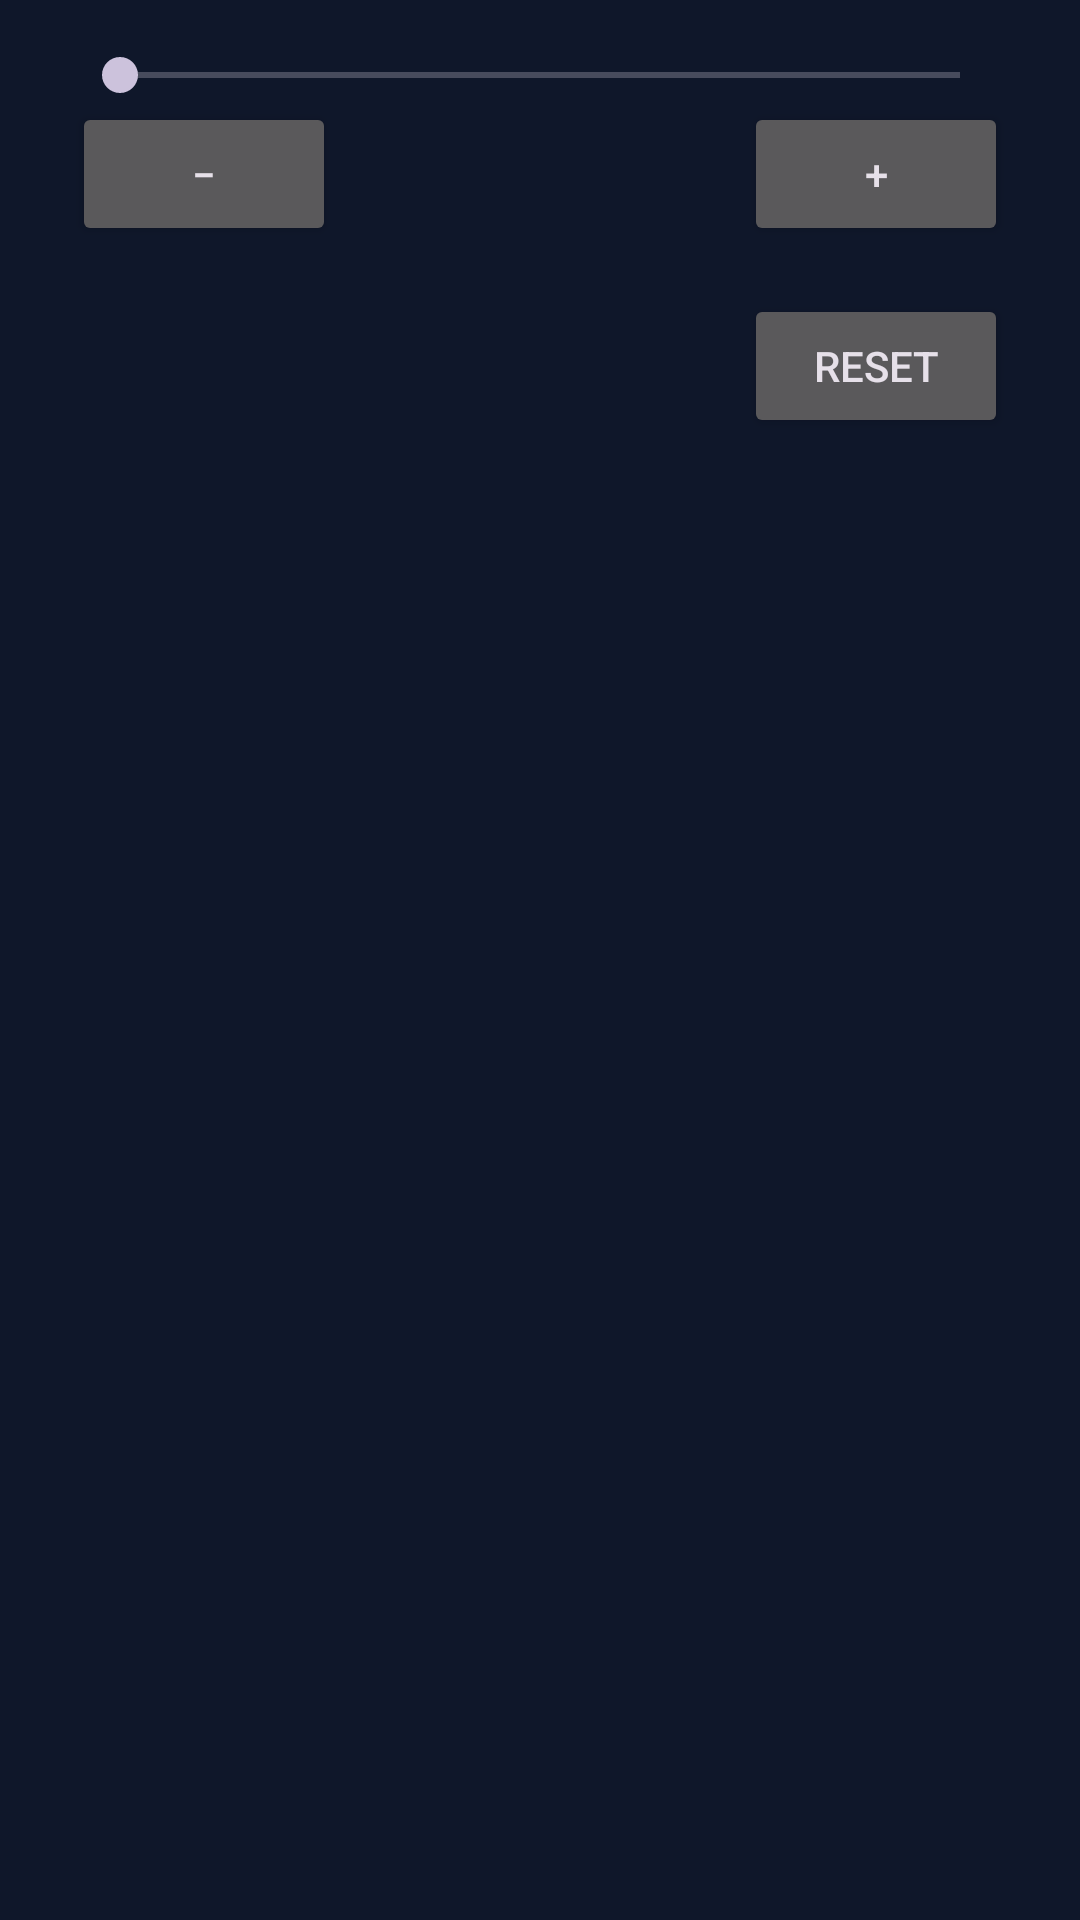

Android layout source for this screen:
<!-- AndroidManifest.xml: application theme Theme.RHVoice -->
<!-- res/layout/prosody_dialog.xml -->
<?xml version="1.0" encoding="utf-8"?>

<androidx.constraintlayout.widget.ConstraintLayout
    xmlns:android="http://schemas.android.com/apk/res/android"
    xmlns:app="http://schemas.android.com/apk/res-auto"
    android:id="@+id/content_view"
    android:paddingLeft="?attr/dialogPreferredPadding"
    android:paddingRight="?attr/dialogPreferredPadding"
    android:layout_width="match_parent"
    android:layout_height="wrap_content">
  <SeekBar
      android:id="@+id/slider"
      android:layout_width="0dp"
      android:layout_height="wrap_content"
      android:layout_marginTop="16dp"
      android:layout_marginBottom="16dp"
      app:layout_constraintTop_toTopOf="parent"
      app:layout_constraintStart_toStartOf="parent"
      app:layout_constraintEnd_toEndOf="parent"/>
  <Button
      android:id="@+id/dec_btn"
      android:text="−"
      android:contentDescription="@string/decrease"
      android:layout_width="wrap_content"
      android:layout_height="wrap_content"
      app:layout_constraintTop_toBottomOf="@id/slider"
      app:layout_constraintStart_toStartOf="parent"/>
  <Button
      android:id="@+id/inc_btn"
      android:text="+"
      android:contentDescription="@string/increase"
      android:layout_width="wrap_content"
      android:layout_height="wrap_content"
      app:layout_constraintTop_toBottomOf="@id/slider"
      app:layout_constraintEnd_toEndOf="parent"/>
  <Button
      android:id="@+id/def_btn"
      android:text="@string/reset"
      android:layout_width="wrap_content"
      android:layout_height="wrap_content"
      android:layout_marginTop="16dp"
      app:layout_constraintTop_toBottomOf="@id/inc_btn"
      app:layout_constraintEnd_toEndOf="parent"/>
</androidx.constraintlayout.widget.ConstraintLayout>
<!-- resources referenced by this layout -->
<resources>
  <string name="decrease">Decrease</string>
  <string name="increase">Increase</string>
  <string name="reset">Reset</string>
  <style name="Theme.RHVoice" parent="Theme.Material3.Dark.NoActionBar">
          <item name="colorPrimary">@color/primary</item>
          <item name="colorOnPrimary">@color/on_primary</item>
          <item name="colorSurface">@color/surface</item>
          <item name="colorOnSurface">@color/on_surface</item>
          <item name="colorOnSurfaceVariant">@color/on_surface_variant</item>
          <item name="colorOutline">@color/outline</item>
          <item name="android:colorBackground">@color/background</item>
          <item name="android:windowBackground">@color/background</item>
          <item name="android:statusBarColor">@color/surface</item>
          <item name="android:navigationBarColor">@color/background</item>
      </style>
  <color name="primary">#38BDF8</color>
  <color name="on_primary">#0F172A</color>
  <color name="surface">#1E293B</color>
  <color name="on_surface">#F8FAFC</color>
  <color name="on_surface_variant">#94A3B8</color>
  <color name="outline">#334155</color>
  <color name="background">#0F172A</color>
</resources>
